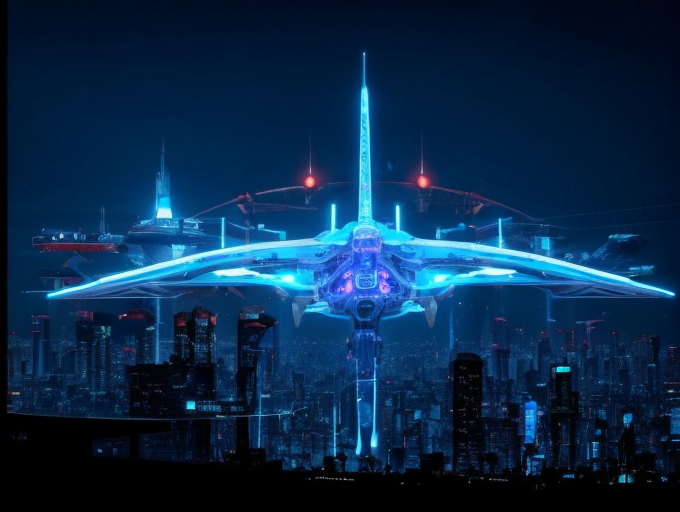
Generation parameters embedded in this image by AUTOMATIC1111 Stable Diffusion web UI or a fork of it (Forge, ...) (PNG 'parameters' text chunk):
cyberpunk, advanced-technology, lab, science, future, Institute
Negative prompt:  (worst quality:1.4), (low quality:1.4), EasyNegative
Steps: 20, Sampler: DPM++ SDE Karras, CFG scale: 7, Seed: 1211105842, Size: 682x512, Model hash: bc2f30f4ad, Model: beautifulRealistic_v60